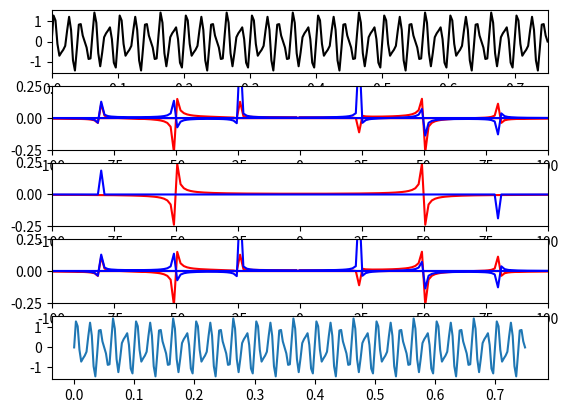

Recreate this plot in Python.
#Testing my understanding of simple fourier transforms ...

USE_SCIPY_CONVENTIONS = 1 ##changes a few factors of -1

from numpy import sin, cos, pi, linspace
from scipy.fft import fft, fftfreq
from matplotlib import pyplot as plt
fig, ax = plt.subplots(5, 1)


def func(x):
    return sin(50.0*2.0*pi*x) + 0.5*sin(80.0*2.0*pi*x) + 1.47*cos(24.0*2.0*pi*x)*1.j


#Constants
N_SAMPLE_PTS = 256
SAMPLE_LO = 0.0
SAMPLE_HI = 3/4
sspacing = (SAMPLE_HI - SAMPLE_LO) / N_SAMPLE_PTS

#Base x, y
##set
xBase = list(linspace(SAMPLE_LO, SAMPLE_HI, N_SAMPLE_PTS))
yBase = [func(x) for x in xBase]
##plot
ax[0].set_xlim(SAMPLE_LO, SAMPLE_HI)
ax[0].plot(xBase, yBase, 'k')



#   ---   scipy   --------------------------------------------------------------------------------------------
print("scipy...")
#Transformed x, y
##set
yTran = list(fft(yBase)*sspacing)
yTranCopy = yTran[:]
#yTran = list(fft(yBase)/N_SAMPLE_PTS) ##directly from scipy docs - seems to be wrong?
yTranRe, yTranIm = [y.real for y in yTran], [y.imag for y in yTran]
xTran = list(fftfreq(N_SAMPLE_PTS, sspacing))
##plot
ax[1].plot(xTran, yTranRe, 'r')
ax[1].plot(xTran, yTranIm, 'b')

#delete me
if(0):
    ax[1].plot(yTranRe, 'r')
    ax[1].plot(yTranIm, 'b')
    from numpy import conj
    from numpy import array
    yTran_ = list(fft(conj(yBase))*sspacing)
    yTranRe_, yTranIm_ = [y.real for y in yTran_], [y.imag for y in yTran_]
    #for i in range(0, N_SAMPLE_PTS//4):
    #    yTranRe_[i] = -yTranRe_[i]
    #    yTranIm_[i] = -yTranIm_[i]
    #for i in range(3*N_SAMPLE_PTS//4, N_SAMPLE_PTS):
    #    yTranRe_[i] = -yTranRe_[i]
    #    yTranIm_[i] = -yTranIm_[i]
    ax[2].plot(yTranRe_, 'r')
    ax[2].plot(yTranIm_, 'b')
    from numpy import allclose
    print(allclose(conj(yTran_), yTran, 1e-6, 1e-6))
    ax[3].plot(array(yTranRe_) - array(yTranRe), 'r.')
    ax[3].plot(array(yTranIm_) - array(yTranIm), 'b.')
    plt.show()
    exit(3)


#   ---   naive   --------------------------------------------------------------------------------------------
print("naive...")
def TrapIntegrate(dx, y0, len):
    su = (y0[0] + y0[-1])/2
    for i in range(1, len - 1):
        su += y0[i]
    return dx*su

def NaiveFT(nSamplePts, xOrig, yOrig, freqMin, freqMax):
    spacing = (freqMax - freqMin)/(nSamplePts - 1)
    dx = xOrig[1] - xOrig[0]

    freqs = [None for i in range(0, nSamplePts)]
    transfRe, transfIm = freqs[:], freqs[:]
    for i in range(0, nSamplePts):
        sampleFreq = freqMin + i*spacing
        transformedReIntegrand = [yOrig[j]*cos(2*pi*sampleFreq*xOrig[j]) for j in range(0, nSamplePts)]
        if(USE_SCIPY_CONVENTIONS):
            transformedImIntegrand = [-yOrig[j]*sin(2*pi*sampleFreq*xOrig[j]) for j in range(0, nSamplePts)]
        else:
            transformedImIntegrand = [yOrig[j]*sin(2*pi*sampleFreq*xOrig[j]) for j in range(0, nSamplePts)]


        freqs[i] = sampleFreq
        transfRe[i] = TrapIntegrate(dx, transformedReIntegrand, nSamplePts)
        transfIm[i] = TrapIntegrate(dx, transformedImIntegrand, nSamplePts)

    return freqs, transfRe, transfIm

#Other constants
freqSampleMin = -(N_SAMPLE_PTS/2) / (N_SAMPLE_PTS*sspacing) ##only works for even numbers of n sample pts
freqSampleMax = (N_SAMPLE_PTS/2 - 1) / (N_SAMPLE_PTS*sspacing) ##only works for even numbers of n sample pts
#Transformed x, y
##set
xTran, yTranRe, yTranIm = NaiveFT(N_SAMPLE_PTS, xBase, yBase, freqSampleMin, freqSampleMax)

##plot
ax[2].plot(xTran, yTranRe, 'r')
ax[2].plot(xTran, yTranIm, 'b')



#   ---   custom fft   ---------------------------------------------------------------------------------------
print("custom...")
#Convert an array of [z0, z1, z2, ..., z(N-1)] to an  array of [z0.re, z0.im, z1.re, z1.im, ... ]
def GetAdjacentArr(arr):
    ret = [None for i in range(0, 2*len(arr))]
    if(type(arr[0]) == int):
        for i in range(0, len(arr)):
            ret[2*i] = arr[i]
            ret[2*i + 1] = 0.
    elif(type(arr[0] == complex)):
        for i in range(0, len(arr)):
            ret[2*i] = arr[i].real
            ret[2*i + 1] = arr[i].imag
    else:
        print("???")
        exit(1)

    return ret

##nSamples = number of complex data points (the actual array is twice this size since
##it's elements are [z0.re, z0.im, z1.re, z1.im, ...])
def MyFFtFreqs(nSamples, sampleSpacing):
    len = 2*nSamples
    mult = 1/(nSamples*sampleSpacing)

    ret = [None for i in range(0, 2*nSamples)]
    ret[0], ret[1] = 0., 0.
    for i in range(1, nSamples//2):
        indP = 2*i
        indN = len - indP
        val = i*mult

        ret[indP] = val
        ret[indP + 1] = val
        ret[indN] = -val
        ret[indN + 1] = -val
    ret[nSamples], ret[nSamples + 1] = ret[nSamples + 2] - mult, ret[nSamples + 2] - mult

    return ret


#From Numerical Recipes's 'four1' example ...
##nSamples = number of complex data points (the actual array is twice this size since
##it's elements are [z0.re, z0.im, z1.re, z1.im, ...])
##nSamples must be a power of 2
##type is -1 or +1, for inverse (times nSamples) or forwards dft respectivly
from numpy import pi
def MyFFT(nSamples, arr, type):
    ##check for nSamples a power of 2 - the one and only error checking that I'll do
    if(nSamples < 2 or nSamples&(nSamples - 1)):
        print("not dealing with that number")
        exit(2)

    #uncomment for scipy convention
    if(USE_SCIPY_CONVENTIONS):
        type *= -1

    nn, mMax, i, j, m, iStep, count = None, None, None, None, None, None, None ##ints
    wTmp, wr, tmpR, wpr, wpi, wi, tmpI, theta = None, None, None, None, None, None, None, None ##floats
    nn = nSamples << 1

    ##bit reversal
    j = 1
    for i in range(1, nn, 2):
        if(j > i):
            arr[j - 1], arr[i - 1] = arr[i - 1], arr[j - 1]
            arr[j], arr[i] = arr[i], arr[j]

        m = nSamples
        while(m > 2 and j > m):
            j -= m
            m >>= 1

        j += m

    ##Danielson - Lanczos
    mMax = 2
    count = 0
    while(nn > mMax):
        iStep = mMax << 1
        theta = type*(2.0*pi/mMax) ###trig recurr
        wTmp = sin(0.5*theta)
        wpr = -2.0*wTmp*wTmp
        wpi = sin(theta)

        ##DELTE ME

        print("mmax", mMax, "->", count, "thetas/pi", theta/pi, 0.5*theta/pi)
        ##DELETE ME

        wr = 1.0
        wi = 0.0

        for m in range(1, mMax, 2):
            for i in range(m, nn + 1, iStep):
                j = i + mMax
                tmpR = wr*arr[j - 1] - wi*arr[j]
                tmpI = wr*arr[j] + wi*arr[j - 1]

                arr[j - 1] = arr[i - 1] - tmpR
                arr[j] = arr[i] - tmpI
                arr[i - 1] += tmpR
                arr[i] += tmpI

            wTmp = wr
            wr = wTmp*wpr - wi*wpi + wr
            wi = wi*wpr + wTmp*wpi + wi

        mMax = iStep
        count += 1

    return arr

NORMALIZE = 1
##set
yBase_ = GetAdjacentArr(yBase)
yTran = MyFFT(N_SAMPLE_PTS, yBase_, 1)
if(NORMALIZE):
    yTran = [y*sspacing for y in yTran]
xTran = MyFFtFreqs(N_SAMPLE_PTS, sspacing)
xTranReduced, yTranRe, yTranIm = [], [], []
for i in range(0, N_SAMPLE_PTS):
    xTranReduced.append(xTran[2*i])
    yTranRe.append(yTran[2*i])
    yTranIm.append(yTran[2*i + 1])
##plot
ax[3].plot(xTranReduced, yTranRe, 'r')
ax[3].plot(xTranReduced, yTranIm, 'b')


#   ---   scipy back transform   -----------------------------------------------------------------------------
from scipy.fft import ifft
yBase = list(ifft(yTranCopy).real/sspacing)
ax[4].plot(xBase, yBase)


#   ---   End   ----------------------------------------------------------------------------------------------
for i in range(1, 4):
    ax[i].set_xlim(-100, +100)
    ax[i].set_ylim(-.25, +.25)
plt.show()
